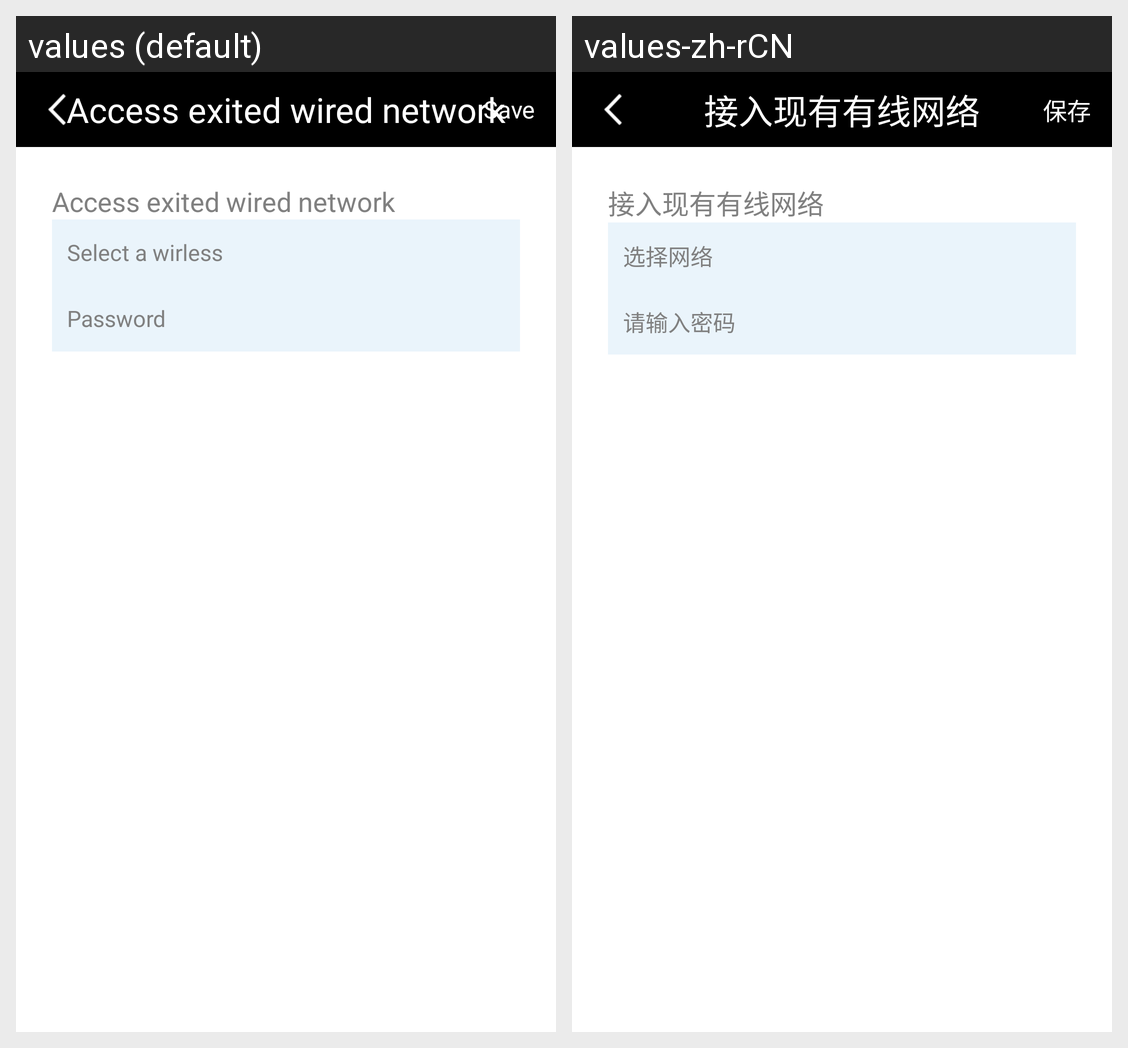

Strings drawn on this Android screen and how each of the app's shown locales translates them:
Android screen res/layout/wired_setting.xml rendered under 2 locales, left to right: values (default), values-zh-rCN. Device: Nexus 5 (rendered at 1080×1920; each locale shown at half size, 540×960, under a caption strip naming it); theme android:Theme.Light.NoTitleBar.
Strings drawn on this screen, with the default value and each locale's value (text and hints the layout hard-codes, and strings that could not be matched under every locale, appear in the picture but are not listed):

access_wired_network
  values: Access exited wired network
  values-zh-rCN: 接入现有有线网络

save
  values: Save
  values-zh-rCN: 保存

select_wirless
  values: Select a wirless
  values-zh-rCN: 选择网络

password_hint
  values: Password
  values-zh-rCN: 请输入密码
